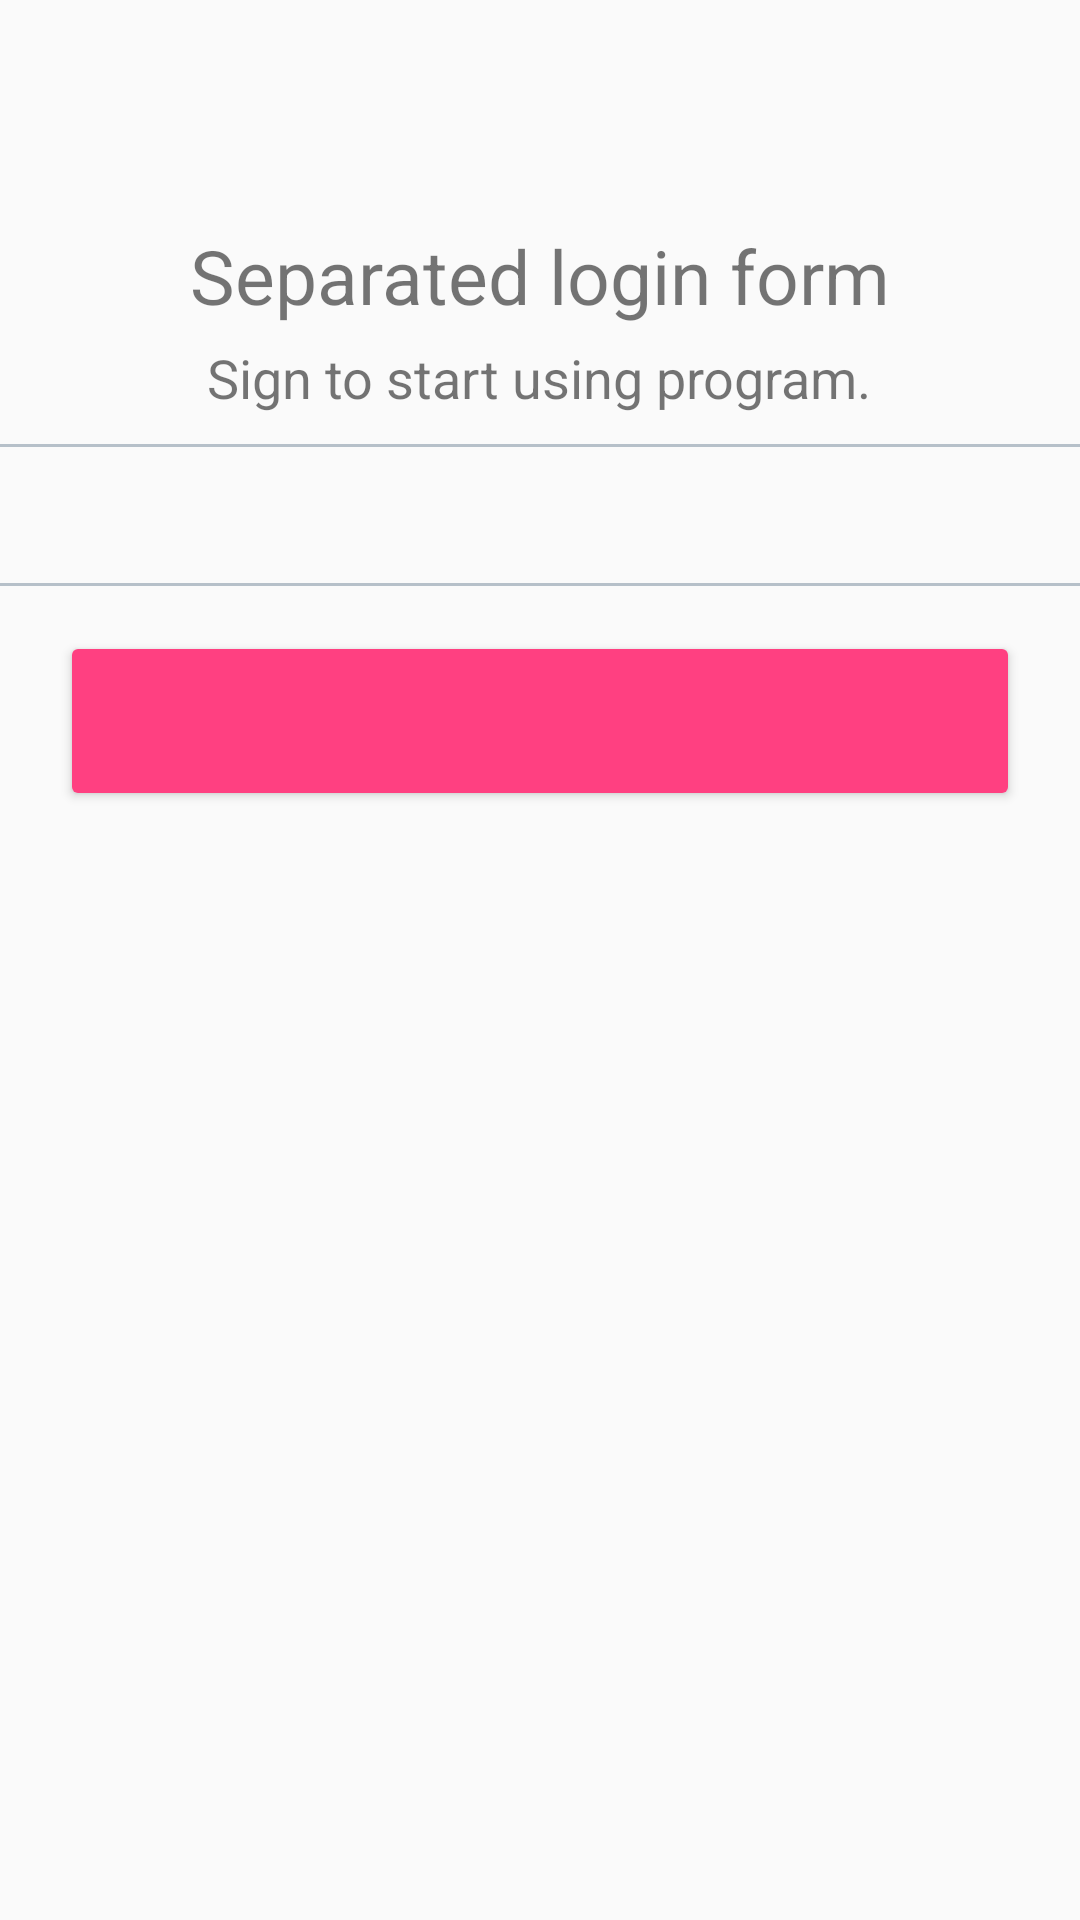

This screen was rendered from an Android layout file. Write that file and the resources it references.
<!-- AndroidManifest.xml: application theme AppTheme -->
<!-- res/layout/fragment_sign_in.xml -->
<LinearLayout xmlns:android="http://schemas.android.com/apk/res/android"
    android:layout_width="match_parent"
    android:layout_height="match_parent"
    android:id="@+id/login_fragment"
    android:focusableInTouchMode="true"
    android:orientation="vertical">


    <ImageView
        android:layout_width="124dp"
        android:layout_height="wrap_content"
        android:layout_marginTop="60dp"
        android:src="@mipmap/ic_logo"
        android:layout_gravity="center_horizontal" />

    <TextView
        android:layout_width="wrap_content"
        android:layout_height="wrap_content"
        android:text="@string/app_text"
        android:textSize="@dimen/title_size"
        android:layout_marginTop="15dp"
        android:layout_gravity="center_horizontal" />

    <TextView
        android:layout_width="wrap_content"
        android:layout_height="wrap_content"
        android:layout_gravity="center"
        android:textSize="@dimen/text"
        android:layout_marginTop="5dp"
        android:text="@string/sign_text" />

    <View
        android:layout_width="match_parent"
        android:layout_height="1dp"
        android:layout_marginTop="10dp"
        android:background="@color/colorTextFieldPlaceholder" />

    <android.support.design.widget.TextInputLayout
        android:id="@+id/input_layout_login_form"
        android:layout_width="match_parent"
        android:layout_height="wrap_content"
        android:layout_marginStart="10dp"
        android:layout_marginEnd="10dp">
        <EditText
            android:id="@+id/edit_text_login_form"
            android:layout_width="fill_parent"
            android:layout_height="wrap_content"
            android:background="@android:color/transparent"/>
    </android.support.design.widget.TextInputLayout>

    <View
        android:layout_width="match_parent"
        android:layout_height="1dp"
        android:layout_marginTop="10dp"
        android:background="@color/colorTextFieldPlaceholder" />

    <Button
        android:id="@+id/next"
        android:layout_width="match_parent"
        android:layout_height="60dp"
        android:layout_marginTop="15dp"
        android:layout_marginStart="20dp"
        android:layout_marginEnd="20dp"
        android:layout_gravity="end" />

</LinearLayout>
<!-- resources referenced by this layout -->
<resources>
  <color name="colorTextFieldPlaceholder">#B6C0C9</color>
  <dimen name="text">18sp</dimen>
  <dimen name="title_size">25sp</dimen>
  <string name="app_text">Separated login form</string>
  <string name="sign_text">Sign to start using program.</string>
  <style name="AppTheme" parent="Theme.AppCompat.Light.DarkActionBar">
          <item name="colorPrimary">@color/colorPrimary</item>
          <item name="colorAccent">@color/colorPrimary</item>
          <item name="android:buttonStyle">@style/primaryButtonStyle</item>
      </style>
  <color name="colorPrimary">#3F51B5</color>
  <style name="primaryButtonStyle" parent="Widget.AppCompat.Button">
          <item name="android:textColor">@color/colorPrimaryButtonText</item>
      </style>
  <color name="colorPrimaryButtonText">@color/white</color>
  <color name="white">#FFFFFF</color>
</resources>
